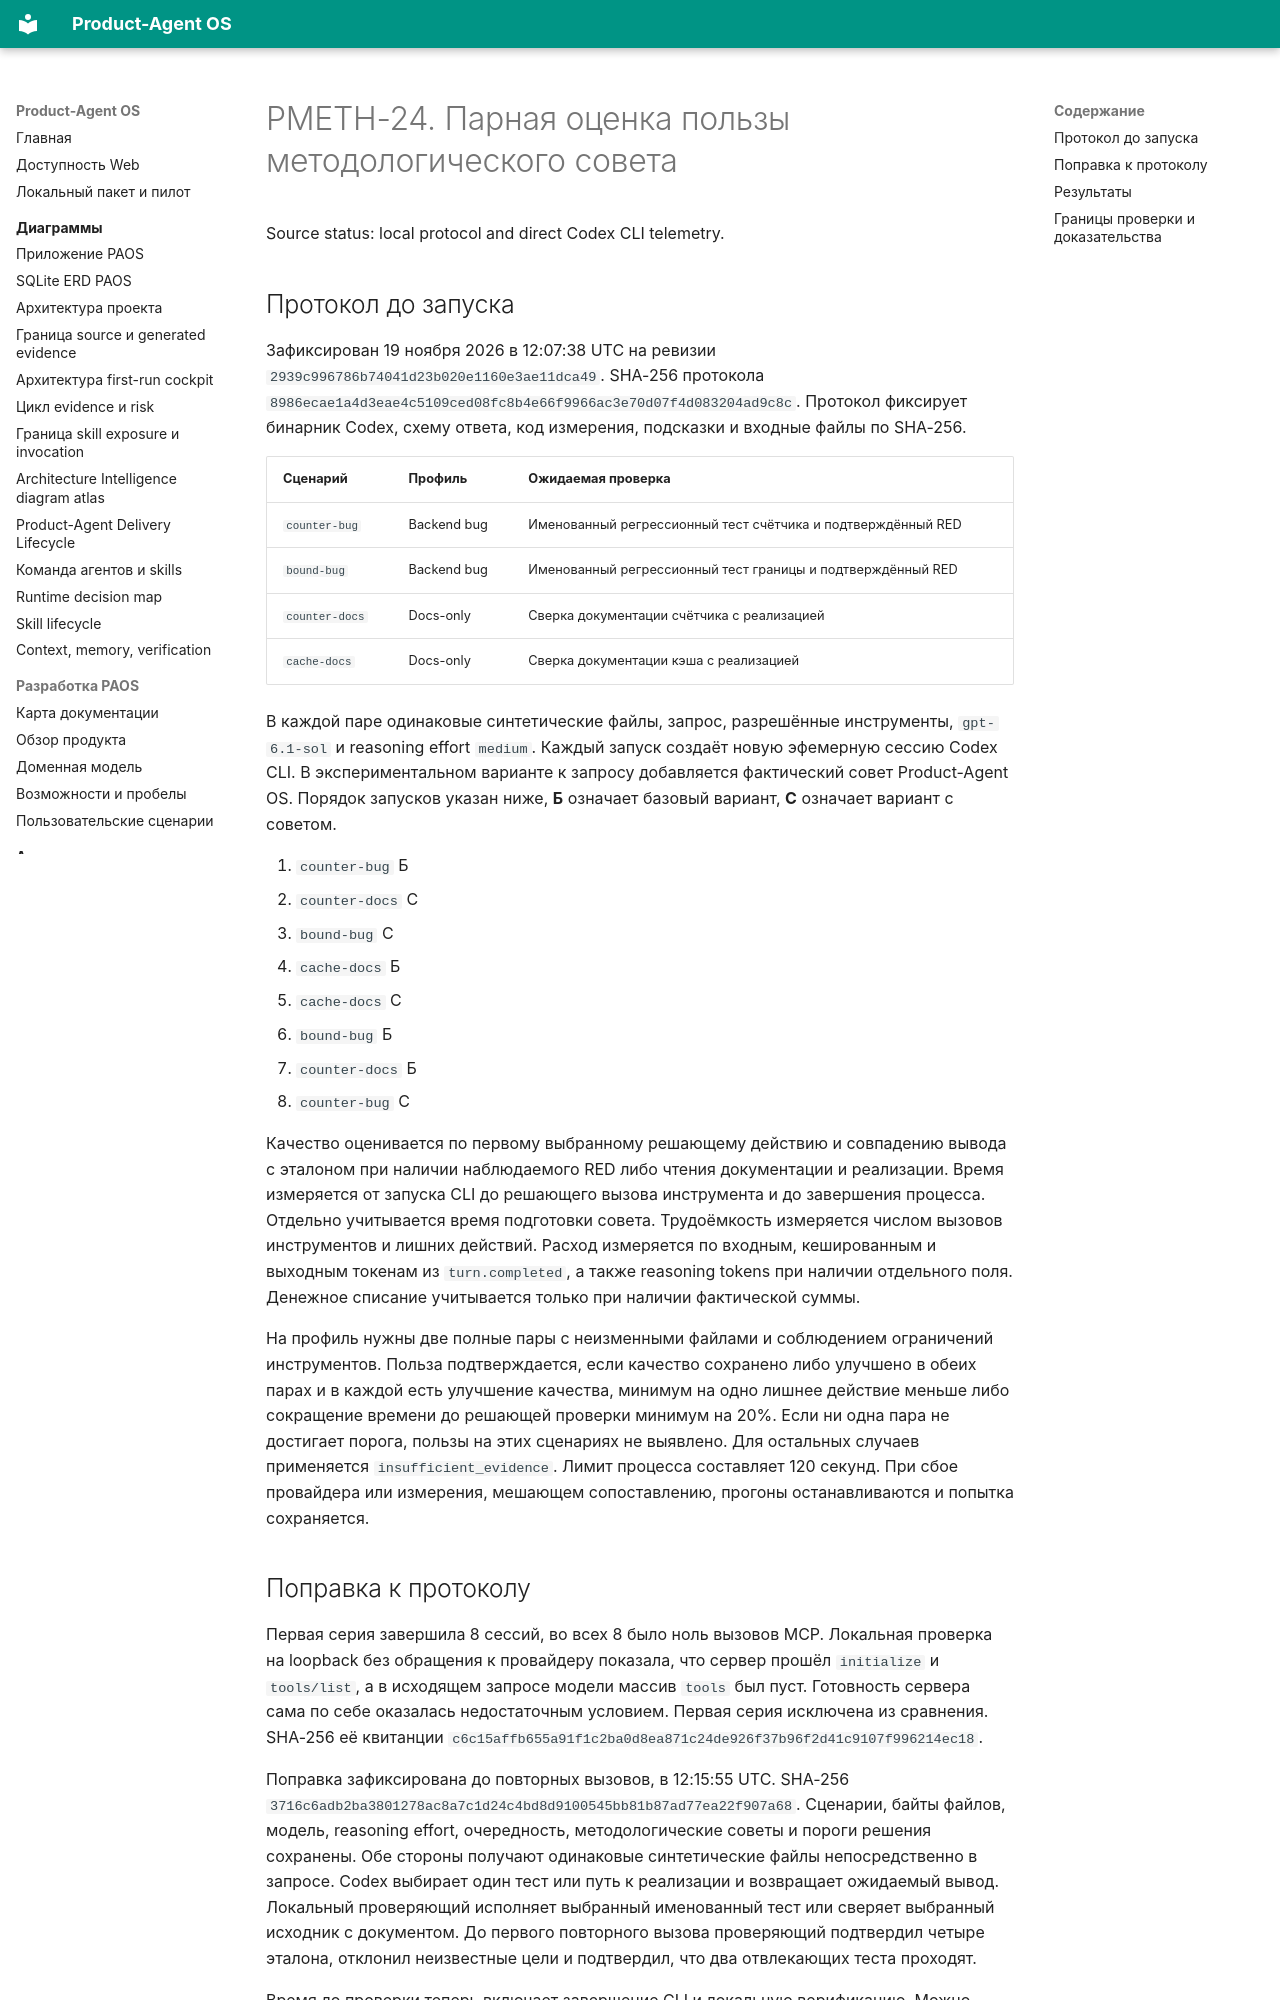

repository: alexroadcaster/product-agent-os · page: superpowers/specs/paos-pmeth-24-paired-evidence.html · generator: mkdocs

# PMETH-24. Парная оценка пользы методологического совета

Source status: local protocol and direct Codex CLI telemetry.

## Протокол до запуска

Зафиксирован 19 ноября 2026 в 12:07:38 UTC на ревизии
`2939c996786b74041d23b020e1160e3ae11dca49`. SHA-256 протокола
`8986ecae1a4d3eae4c5109ced08fc8b4e66f9966ac3e70d07f4d083204ad9c8c`.
Протокол фиксирует бинарник Codex, схему ответа, код измерения, подсказки и
входные файлы по SHA-256.

| Сценарий | Профиль | Ожидаемая проверка |
| --- | --- | --- |
| `counter-bug` | Backend bug | Именованный регрессионный тест счётчика и подтверждённый RED |
| `bound-bug` | Backend bug | Именованный регрессионный тест границы и подтверждённый RED |
| `counter-docs` | Docs-only | Сверка документации счётчика с реализацией |
| `cache-docs` | Docs-only | Сверка документации кэша с реализацией |

В каждой паре одинаковые синтетические файлы, запрос, разрешённые инструменты,
`gpt-6.1-sol` и reasoning effort `medium`. Каждый запуск создаёт новую
эфемерную сессию Codex CLI. В экспериментальном варианте к запросу добавляется
фактический совет Product-Agent OS. Порядок запусков указан ниже, **Б** означает
базовый вариант, **С** означает вариант с советом.

1. `counter-bug` Б
2. `counter-docs` С
3. `bound-bug` С
4. `cache-docs` Б
5. `cache-docs` С
6. `bound-bug` Б
7. `counter-docs` Б
8. `counter-bug` С

Качество оценивается по первому выбранному решающему действию и совпадению
вывода с эталоном при наличии наблюдаемого RED либо чтения документации и
реализации. Время измеряется от запуска CLI до решающего вызова инструмента и
до завершения процесса. Отдельно учитывается время подготовки совета.
Трудоёмкость измеряется числом вызовов инструментов и лишних действий. Расход
измеряется по входным, кешированным и выходным токенам из `turn.completed`,
а также reasoning tokens при наличии отдельного поля. Денежное списание
учитывается только при наличии фактической суммы.

На профиль нужны две полные пары с неизменными файлами и соблюдением
ограничений инструментов. Польза подтверждается, если качество сохранено либо
улучшено в обеих парах и в каждой есть улучшение качества, минимум на одно
лишнее действие меньше либо сокращение времени до решающей проверки минимум
на 20%. Если ни одна пара не достигает порога, пользы на этих сценариях не
выявлено. Для остальных случаев применяется `insufficient_evidence`.
Лимит процесса составляет 120 секунд. При сбое провайдера или измерения,
мешающем сопоставлению, прогоны останавливаются и попытка сохраняется.
